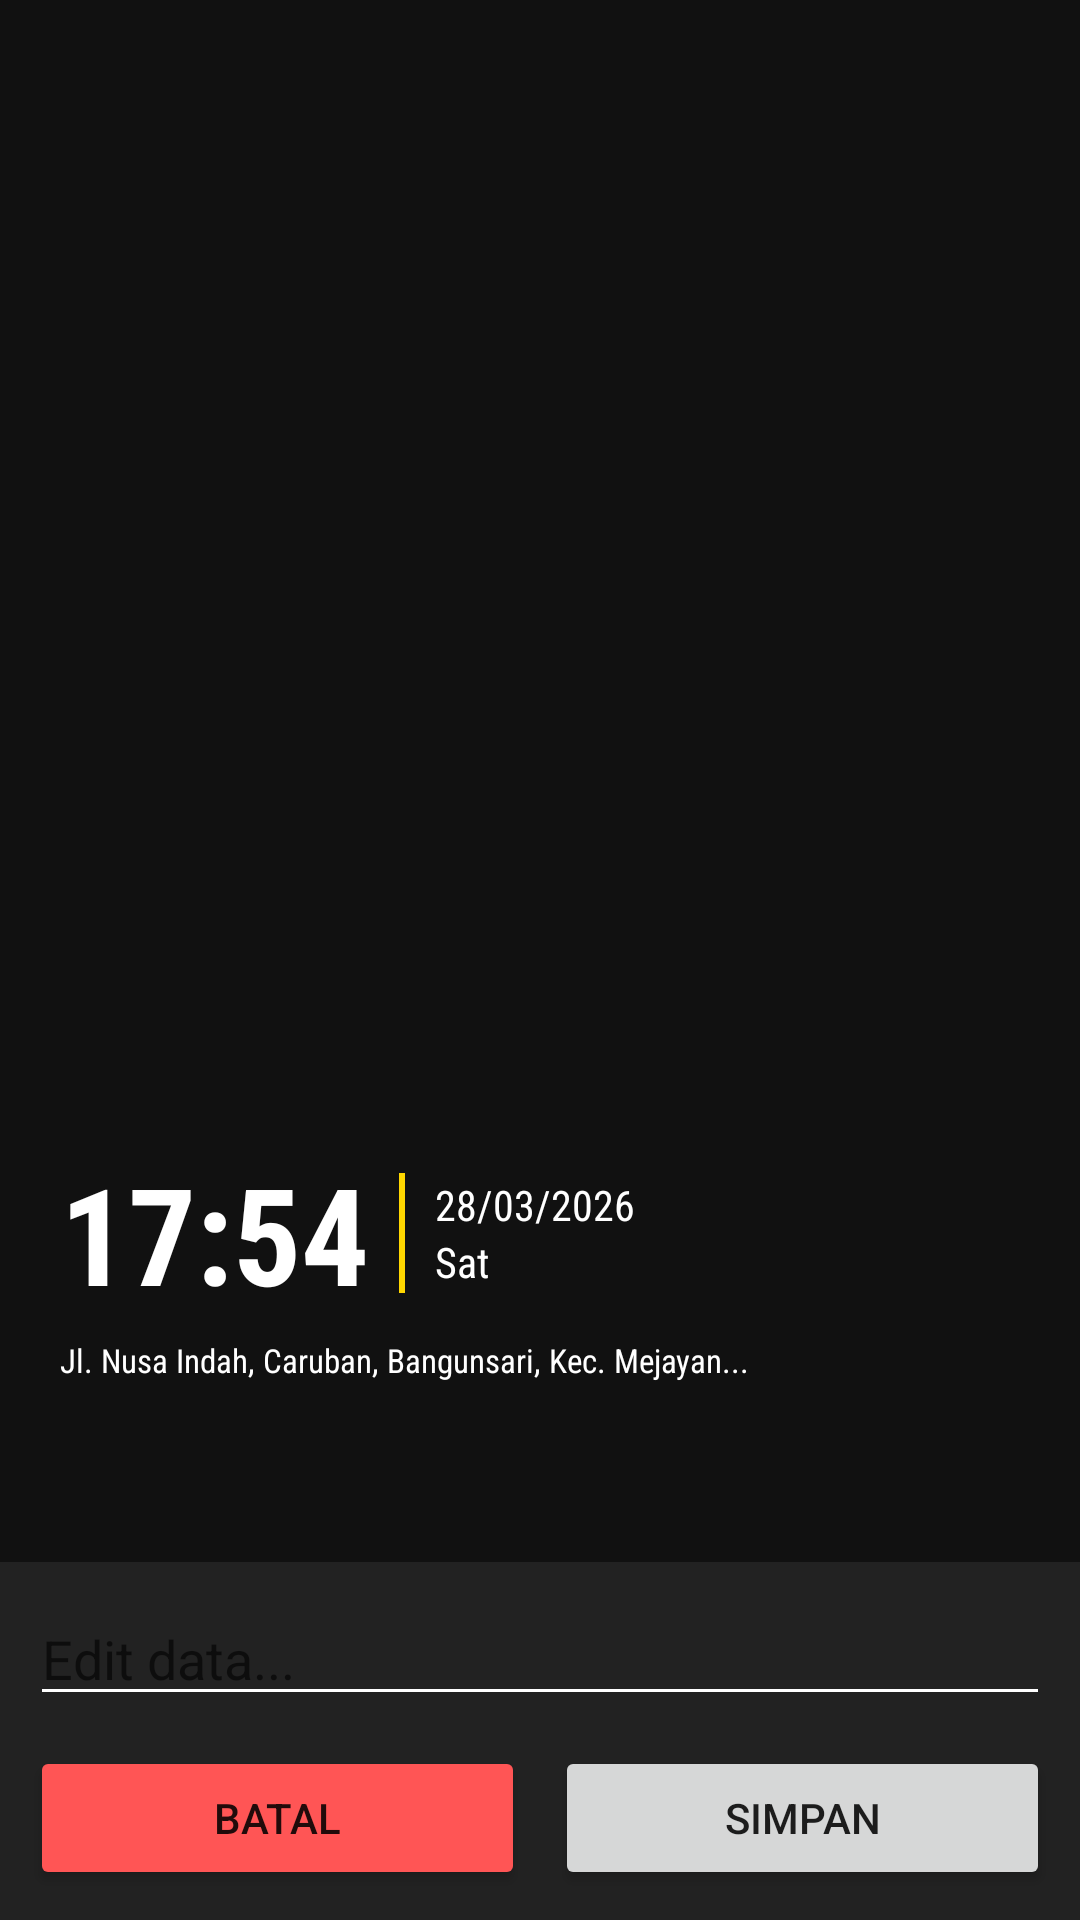

Produce the Android XML layout that renders to this screen, including the resource entries it uses.
<!-- AndroidManifest.xml: application theme Theme.AppCompat.Light.NoActionBar -->
<!-- res/layout/activity_editor.xml -->
<RelativeLayout xmlns:android="http://schemas.android.com/apk/res/android"
    android:layout_width="match_parent" android:layout_height="match_parent" android:background="#111111">
    
    <RelativeLayout android:id="@+id/photo_container" 
        android:layout_width="match_parent" android:layout_height="match_parent"
        android:layout_above="@+id/editor_tools">
        
        <ImageView android:id="@+id/imageViewEditor" 
            android:layout_width="match_parent" android:layout_height="match_parent"
            android:scaleType="fitCenter" />
            
        <LinearLayout android:id="@+id/watermarkOverlay" 
            android:layout_width="wrap_content" android:layout_height="wrap_content"
            android:layout_alignParentBottom="true" android:layout_alignParentLeft="true"
            android:layout_marginLeft="20dp" android:layout_marginBottom="60dp" 
            android:orientation="vertical" android:gravity="left">
            
            <LinearLayout android:layout_width="wrap_content" android:layout_height="wrap_content"
                android:orientation="horizontal" android:gravity="center_vertical">
                
                <TextView android:id="@+id/tvTime" 
                    android:layout_width="wrap_content" android:layout_height="wrap_content"
                    android:text="17:54" android:textColor="#FFFFFF" android:textSize="45sp" 
                    android:fontFamily="sans-serif-condensed" android:textStyle="bold" />
                    
                <View android:layout_width="2dp" android:layout_height="40dp"
                    android:layout_marginLeft="10dp" android:layout_marginRight="10dp"
                    android:background="@drawable/vertical_divider" />
                    
                <LinearLayout android:layout_width="wrap_content" android:layout_height="wrap_content"
                    android:orientation="vertical">
                    <TextView android:id="@+id/tvDate" 
                        android:layout_width="wrap_content" android:layout_height="wrap_content"
                        android:text="28/03/2026" android:textColor="#FFFFFF" android:textSize="14sp"
                        android:fontFamily="sans-serif-condensed" />
                    <TextView android:id="@+id/tvDay" 
                        android:layout_width="wrap_content" android:layout_height="wrap_content"
                        android:text="Sat" android:textColor="#FFFFFF" android:textSize="14sp"
                        android:fontFamily="sans-serif-condensed" />
                </LinearLayout>
            </LinearLayout>

            <TextView android:id="@+id/tvAddress" 
                android:layout_width="wrap_content" android:layout_height="wrap_content"
                android:layout_marginTop="5dp" android:maxWidth="280dp"
                android:text="Jl. Nusa Indah, Caruban, Bangunsari, Kec. Mejayan..." 
                android:textColor="#FFFFFF" android:textSize="11sp"
                android:fontFamily="sans-serif-condensed" />
        </LinearLayout>
    </RelativeLayout>

    <LinearLayout android:id="@+id/editor_tools" 
        android:layout_width="match_parent" android:layout_height="wrap_content"
        android:layout_alignParentBottom="true" android:orientation="vertical"
        android:background="#222222" android:padding="10dp">
        <EditText android:id="@+id/editWatermarkText" 
            android:layout_width="match_parent" android:layout_height="wrap_content"
            android:hint="Edit data..." android:textColor="#FFFFFF"
            android:backgroundTint="#FFFFFF" android:layout_marginBottom="10dp" />
        <LinearLayout android:layout_width="match_parent" android:layout_height="wrap_content">
            <Button android:id="@+id/btnCancel" android:layout_width="0dp" 
                android:layout_weight="1" android:layout_height="wrap_content" 
                android:text="Batal" android:backgroundTint="#FF5555" android:layout_marginRight="5dp"/>
            <Button android:id="@+id/btnSave" android:layout_width="0dp" 
                android:layout_weight="1" android:layout_height="wrap_content" 
                android:text="Simpan" android:layout_marginLeft="5dp"/>
        </LinearLayout>
    </LinearLayout>
</RelativeLayout>
<!-- resources referenced by this layout -->
<resources>
  <!-- drawable vertical_divider (drawable) -->
  <?xml version="1.0" encoding="utf-8"?>
  <shape xmlns:android="http://schemas.android.com/apk/res/android">
      <solid android:color="#FFD700" />
      <size android:width="2dp" />
  </shape>
</resources>
